The GitHub repository ApurvArc/Textile-Defect-Detection contains a labelled image folder "FabricDefectDataset" with 9 categories: broken stitch, defect free, hole, horizontal defect, lines, needle mark, pinched fabric, stain, vertical defect. Examples follow, each with its label.

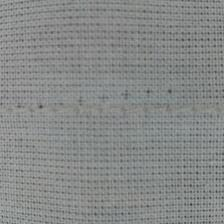
Label: needle mark

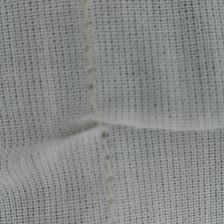
Label: pinched fabric

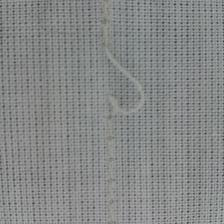
Label: broken stitch

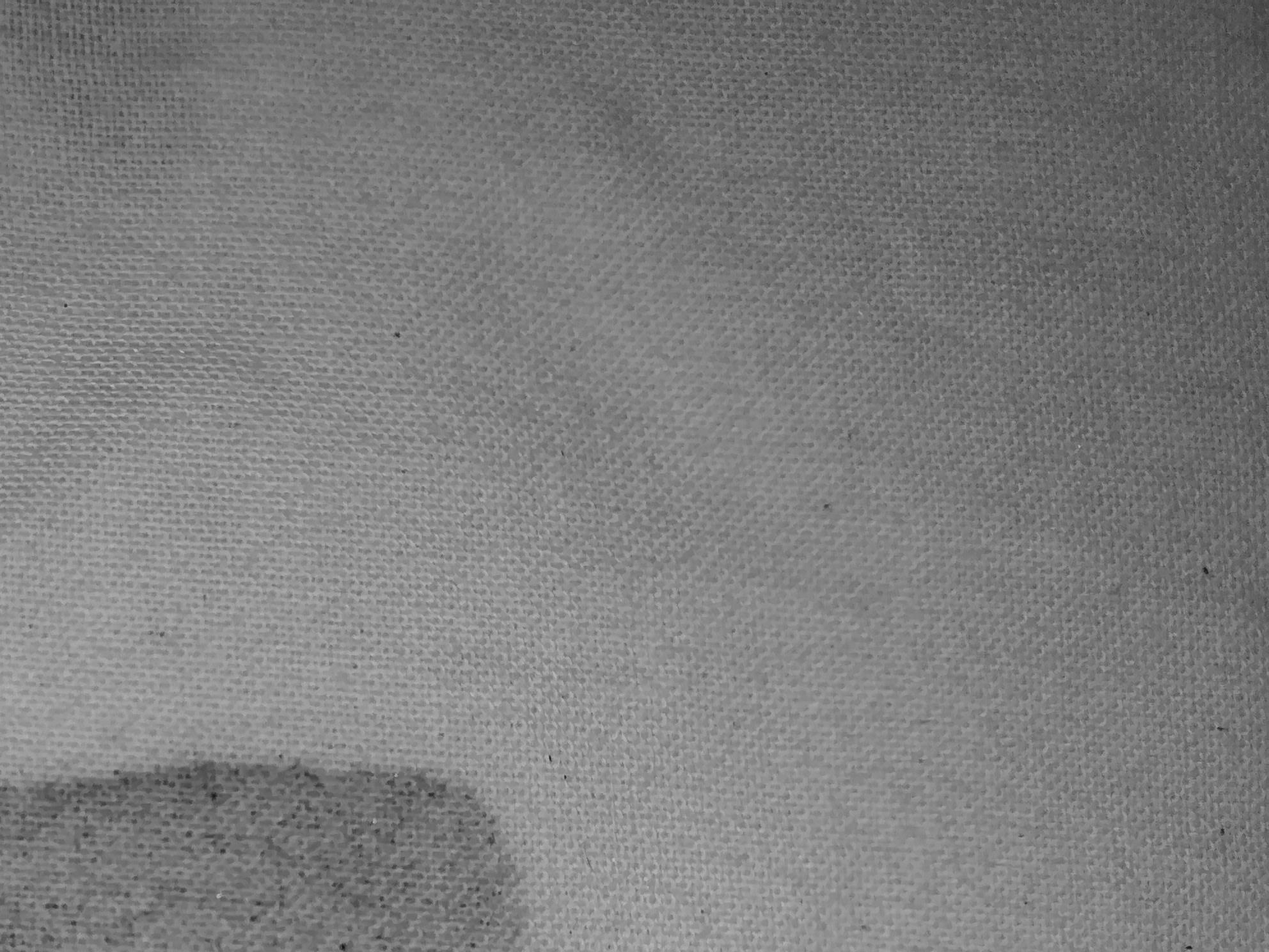
Label: stain

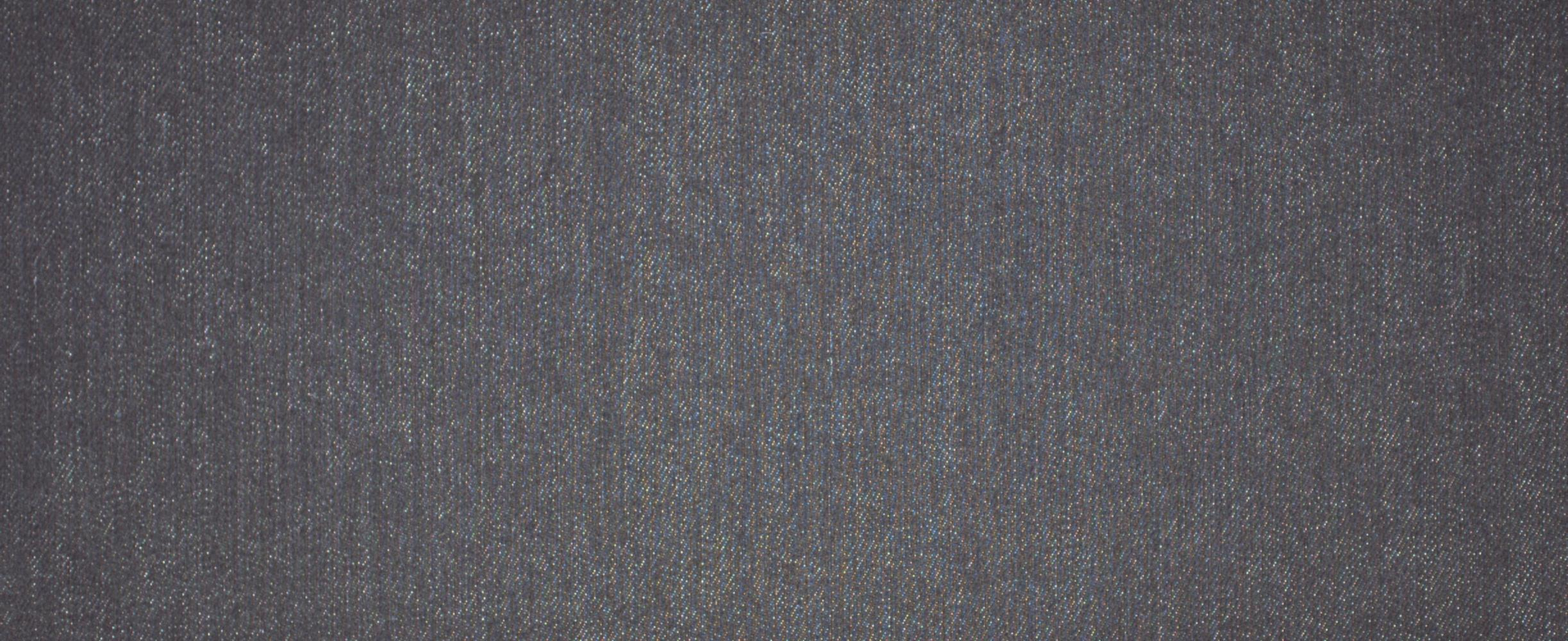
Label: defect free

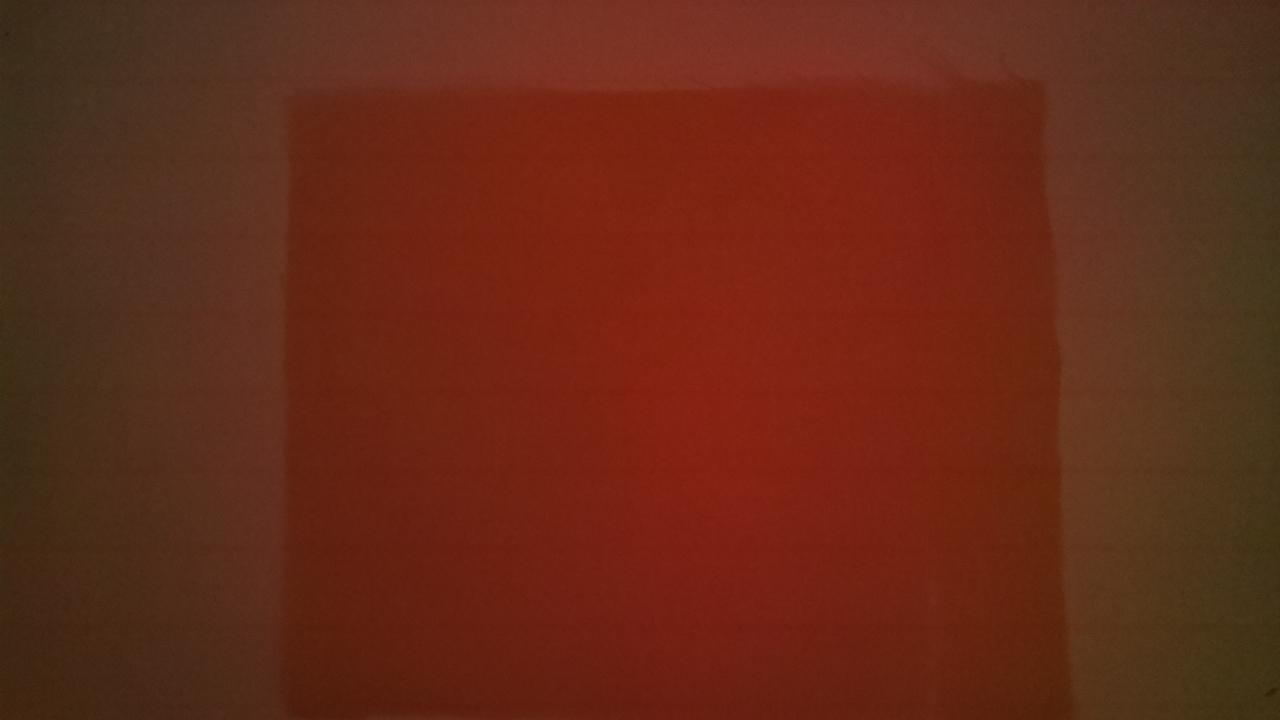
Label: lines
